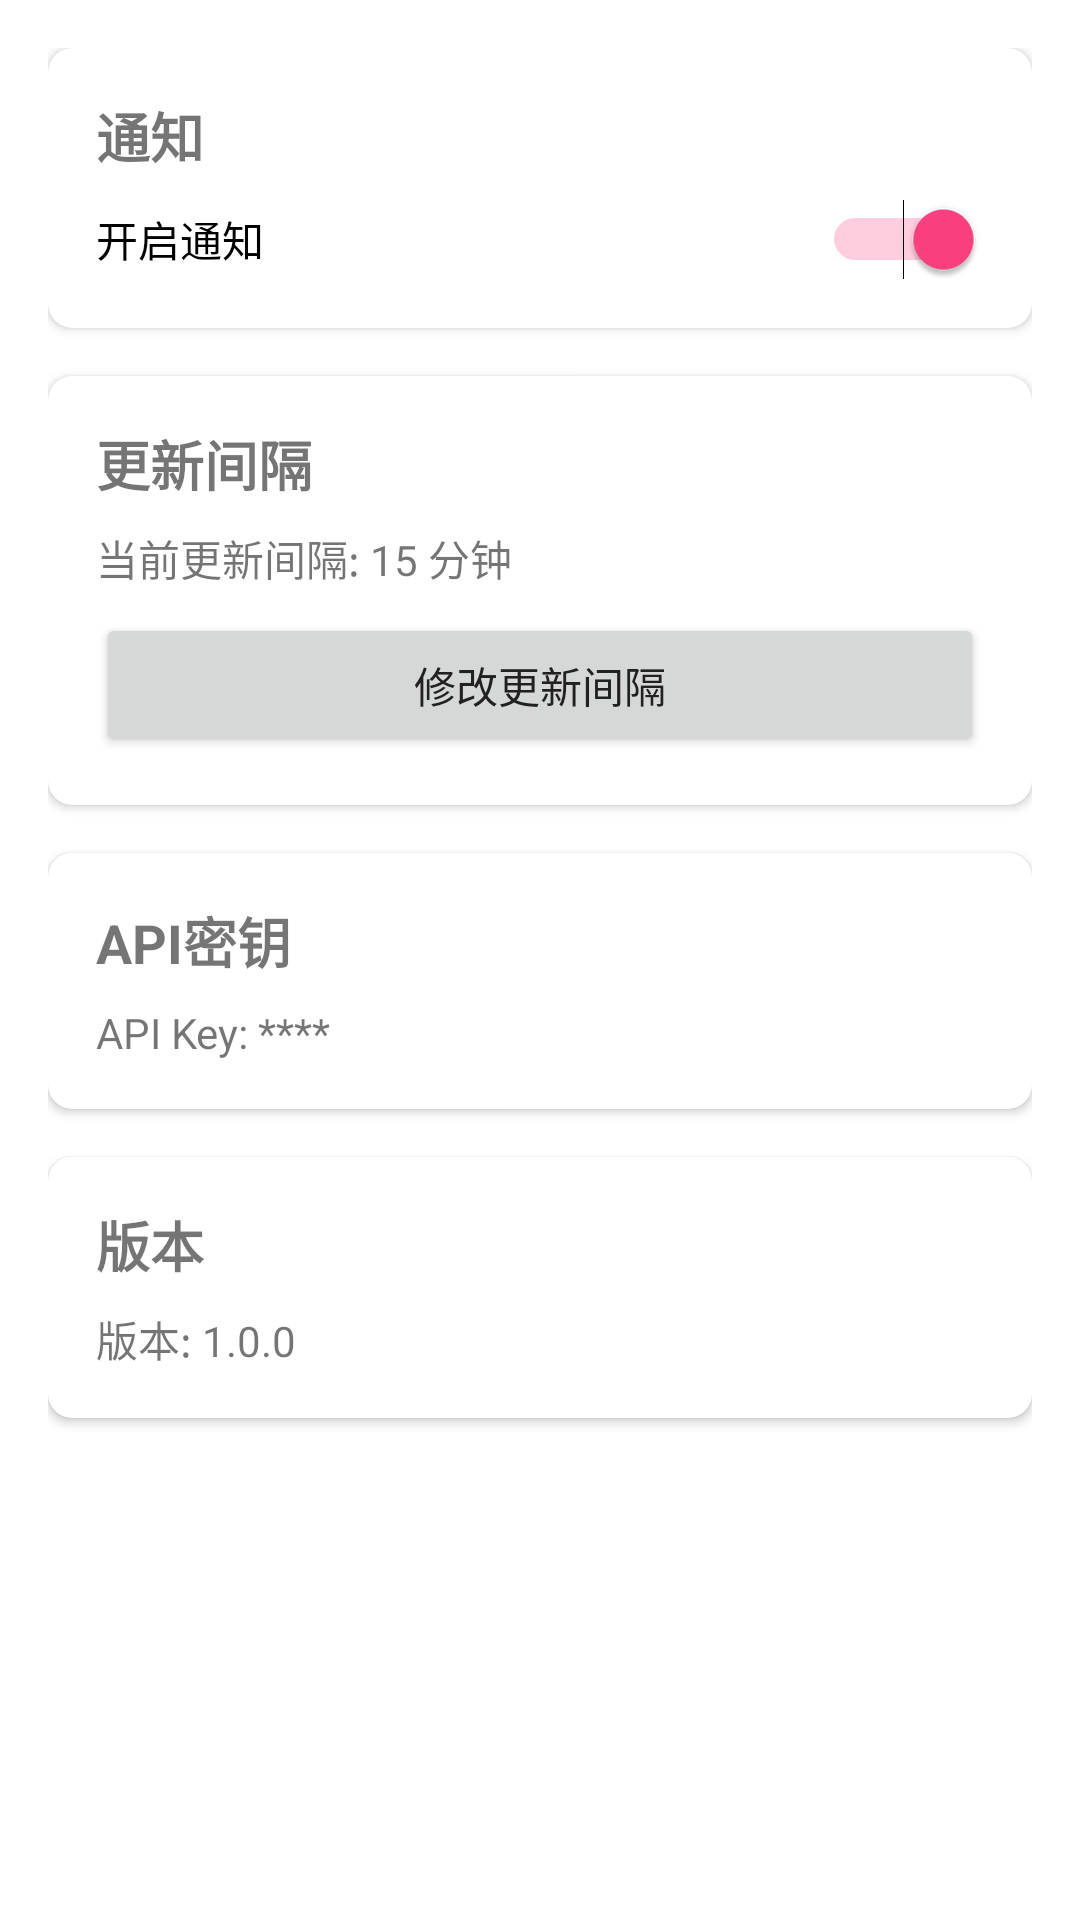

Layout XML and referenced resources for this Android screen:
<!-- AndroidManifest.xml: application theme Theme.Stock -->
<!-- res/layout/fragment_settings.xml -->
<?xml version="1.0" encoding="utf-8"?>
<androidx.constraintlayout.widget.ConstraintLayout
    xmlns:android="http://schemas.android.com/apk/res/android"
    xmlns:app="http://schemas.android.com/apk/res-auto"
    android:layout_width="match_parent"
    android:layout_height="match_parent"
    android:padding="16dp">

    <androidx.cardview.widget.CardView
        android:id="@+id/notification_card"
        android:layout_width="0dp"
        android:layout_height="wrap_content"
        android:layout_marginBottom="16dp"
        app:cardCornerRadius="8dp"
        app:cardElevation="2dp"
        app:layout_constraintEnd_toEndOf="parent"
        app:layout_constraintStart_toStartOf="parent"
        app:layout_constraintTop_toTopOf="parent">

        <LinearLayout
            android:layout_width="match_parent"
            android:layout_height="wrap_content"
            android:orientation="vertical"
            android:padding="16dp">

            <TextView
                android:layout_width="match_parent"
                android:layout_height="wrap_content"
                android:text="@string/notifications"
                android:textSize="18sp"
                android:textStyle="bold" />

            <Switch
                android:id="@+id/notification_switch"
                android:layout_width="match_parent"
                android:layout_height="wrap_content"
                android:layout_marginTop="8dp"
                android:checked="true"
                android:text="@string/notification" />

        </LinearLayout>

    </androidx.cardview.widget.CardView>

    <androidx.cardview.widget.CardView
        android:id="@+id/update_interval_card"
        android:layout_width="0dp"
        android:layout_height="wrap_content"
        android:layout_marginTop="16dp"
        app:cardCornerRadius="8dp"
        app:cardElevation="2dp"
        app:layout_constraintEnd_toEndOf="parent"
        app:layout_constraintStart_toStartOf="parent"
        app:layout_constraintTop_toBottomOf="@+id/notification_card">

        <LinearLayout
            android:layout_width="match_parent"
            android:layout_height="wrap_content"
            android:orientation="vertical"
            android:padding="16dp">

            <TextView
                android:layout_width="match_parent"
                android:layout_height="wrap_content"
                android:text="@string/update_interval"
                android:textSize="18sp"
                android:textStyle="bold" />

            <TextView
                android:id="@+id/update_interval_text"
                android:layout_width="match_parent"
                android:layout_height="wrap_content"
                android:layout_marginTop="8dp"
                android:text="当前更新间隔: 15 分钟" />

            <Button
                android:id="@+id/update_interval_button"
                android:layout_width="match_parent"
                android:layout_height="wrap_content"
                android:layout_marginTop="8dp"
                android:text="修改更新间隔" />

        </LinearLayout>

    </androidx.cardview.widget.CardView>

    <androidx.cardview.widget.CardView
        android:id="@+id/api_card"
        android:layout_width="0dp"
        android:layout_height="wrap_content"
        android:layout_marginTop="16dp"
        app:cardCornerRadius="8dp"
        app:cardElevation="2dp"
        app:layout_constraintEnd_toEndOf="parent"
        app:layout_constraintStart_toStartOf="parent"
        app:layout_constraintTop_toBottomOf="@+id/update_interval_card">

        <LinearLayout
            android:layout_width="match_parent"
            android:layout_height="wrap_content"
            android:orientation="vertical"
            android:padding="16dp">

            <TextView
                android:layout_width="match_parent"
                android:layout_height="wrap_content"
                android:text="@string/api_key"
                android:textSize="18sp"
                android:textStyle="bold" />

            <TextView
                android:id="@+id/api_key_text"
                android:layout_width="match_parent"
                android:layout_height="wrap_content"
                android:layout_marginTop="8dp"
                android:text="API Key: ****" />

        </LinearLayout>

    </androidx.cardview.widget.CardView>

    <androidx.cardview.widget.CardView
        android:id="@+id/about_card"
        android:layout_width="0dp"
        android:layout_height="wrap_content"
        android:layout_marginTop="16dp"
        app:cardCornerRadius="8dp"
        app:cardElevation="2dp"
        app:layout_constraintEnd_toEndOf="parent"
        app:layout_constraintStart_toStartOf="parent"
        app:layout_constraintTop_toBottomOf="@+id/api_card">

        <LinearLayout
            android:layout_width="match_parent"
            android:layout_height="wrap_content"
            android:orientation="vertical"
            android:padding="16dp">

            <TextView
                android:layout_width="match_parent"
                android:layout_height="wrap_content"
                android:text="@string/version"
                android:textSize="18sp"
                android:textStyle="bold" />

            <TextView
                android:id="@+id/app_version_text"
                android:layout_width="match_parent"
                android:layout_height="wrap_content"
                android:layout_marginTop="8dp"
                android:text="版本: 1.0.0" />

        </LinearLayout>

    </androidx.cardview.widget.CardView>

</androidx.constraintlayout.widget.ConstraintLayout>
<!-- resources referenced by this layout -->
<resources>
  <string name="api_key">API密钥</string>
  <string name="notification">开启通知</string>
  <string name="notifications">通知</string>
  <string name="update_interval">更新间隔</string>
  <string name="version">版本</string>
  <style name="Theme.Stock" parent="Theme.MaterialComponents.Light.DarkActionBar">
          <item name="colorPrimary">@color/primary</item>
          <item name="colorPrimaryDark">@color/primary_dark</item>
          <item name="colorAccent">@color/accent</item>
          <item name="android:textColorPrimary">@color/primary_text</item>
          <item name="android:textColorSecondary">@color/secondary_text</item>
      </style>
  <color name="primary">#1976D2</color>
  <color name="primary_dark">#1565C0</color>
  <color name="accent">#FF4081</color>
  <color name="primary_text">#212121</color>
  <color name="secondary_text">#757575</color>
</resources>
